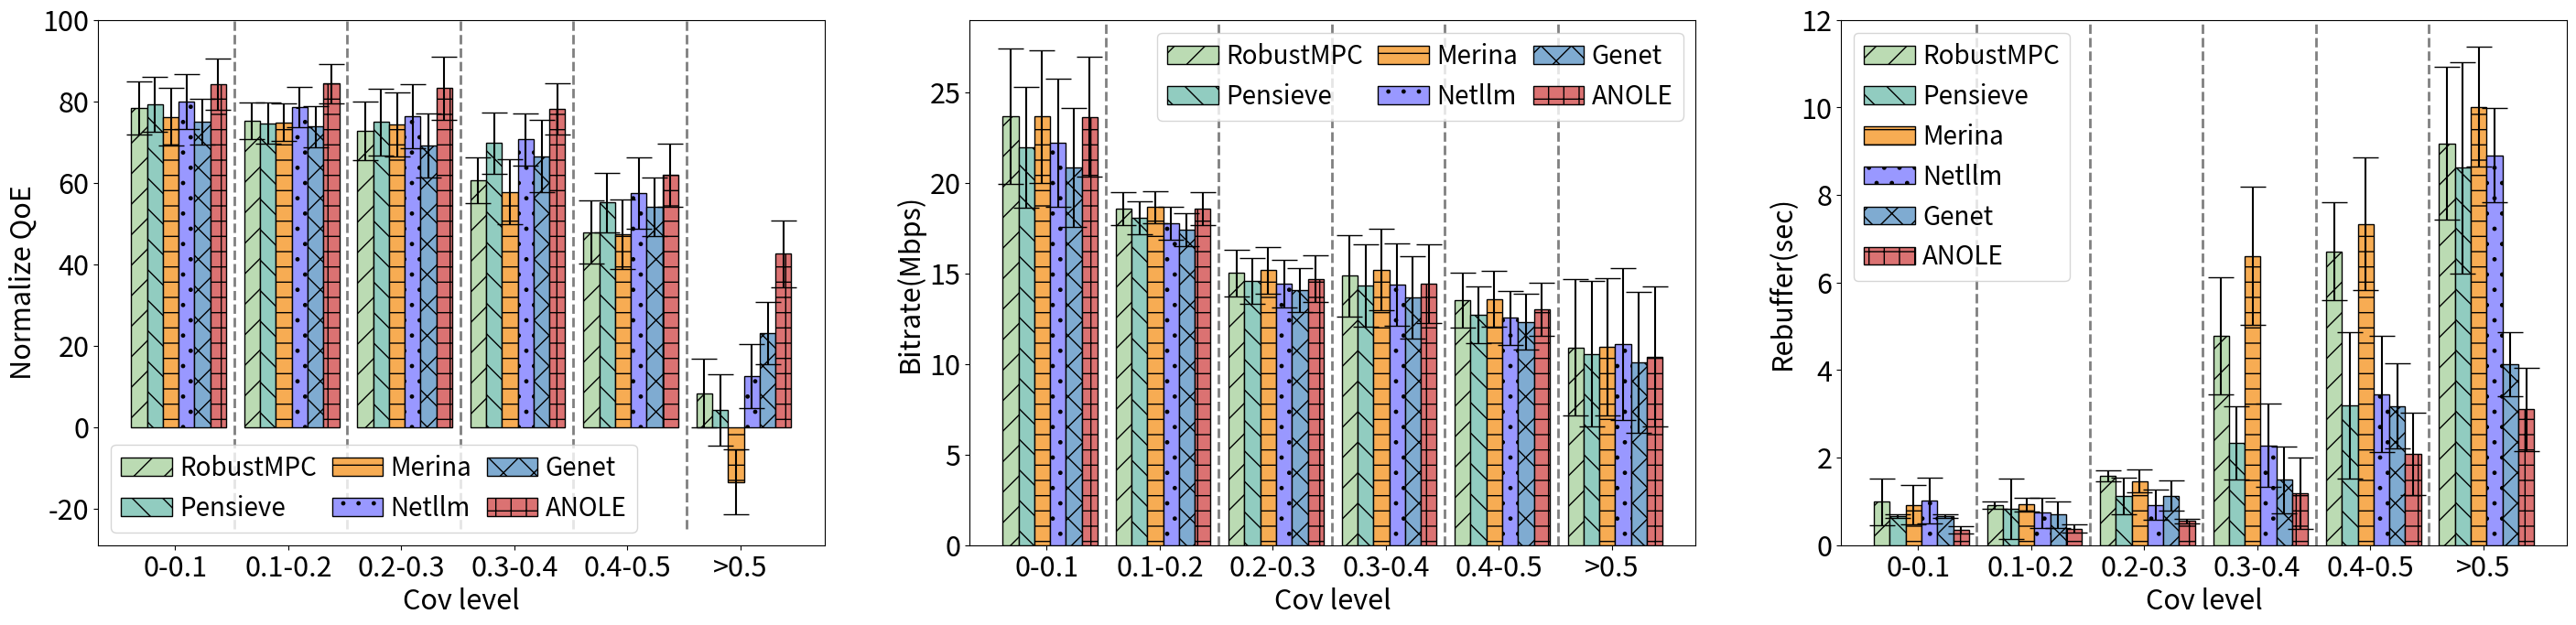

Write the Python code that produced this figure.
import matplotlib.pyplot as plt
import numpy as np

# 定义颜色、花纹等
colors = ['#bbdbb3', '#91CCc0', '#f7ac53', '#9998ff', '#7fabd1', '#db7272']
hatch_patterns = ['/', '\\', '-', '.', 'x', '+']
x_labels = ['0-0.1', '0.1-0.2', '0.2-0.3', '0.3-0.4', '0.4-0.5', '>0.5']


# schemes_show 和 schemes_label 需要你自己定义好
# 例子：

schemes_label = ['RobustMPC', 'Pensieve', 'Merina', 'Netllm', 'Genet', 'ANOLE']

# 四组数据
persent = [[78.3, 75.2, 72.77, 60.54, 47.91, 8.34], [79.34, 74.56, 74.88, 69.82, 55.11, 4.25],
           [76.22, 74.84, 74.33, 57.77, 47.3, -13.45], [80.0, 78.52, 76.43, 70.7, 57.44, 12.47],
           [74.99, 73.79, 69.09, 66.55, 54.07, 23.1], [84.16, 84.32, 83.21, 78.11, 61.85, 42.53]]
persent_err = [[6.53, 4.44, 7.11, 5.61, 7.85, 8.44], [6.75, 5.07, 8.1, 7.53, 7.34, 8.72],
               [7.11, 4.58, 7.9, 7.99, 8.48, 8.03], [6.76, 4.9, 7.87, 6.42, 8.71, 7.87],
               [5.6, 5.06, 7.91, 8.94, 7.15, 7.62], [6.29, 4.82, 7.81, 6.25, 7.81, 8.28]]

qua = [[23.68, 18.59, 15.02, 14.87, 13.52, 10.92], [21.98, 18.05, 14.58, 14.35, 12.72, 10.57],
       [23.67, 18.66, 15.17, 15.21, 13.59, 10.94], [22.23, 17.76, 14.43, 14.38, 12.55, 11.1],
       [20.85, 17.44, 14.08, 13.67, 12.33, 10.09], [23.65, 18.60, 14.70, 14.43, 13.02, 10.40]]
qua_err = [[3.75, 0.9, 1.28, 2.23, 1.53, 3.78], [3.33, 0.91, 1.28, 2.27, 1.56, 4.03],
           [3.66, 0.9, 1.28, 2.26, 1.53, 3.8], [3.54, 0.91, 1.31, 2.29, 1.49, 4.19],
           [3.29, 0.91, 1.23, 2.26, 1.55, 3.87], [3.32, 0.91, 1.3, 2.18, 1.48, 3.86]]

rebuf = [[0.99, 0.91, 1.58, 4.78, 6.71, 9.18], [0.66, 0.84, 1.13, 2.33, 3.2, 8.62],
         [0.92, 0.93, 1.46, 6.61, 7.34, 10.01], [1.02, 0.74, 0.92, 2.28, 3.45, 8.91],
         [0.66, 0.7, 1.13, 1.49, 3.18, 4.14], [0.35, 0.38, 0.55, 1.19, 2.08, 3.1]]
rebuf_err = [[0.54, 0.08, 0.13, 1.33, 1.12, 1.75], [0.04, 0.69, 0.42, 0.84, 1.67, 2.42],
             [0.45, 0.16, 0.26, 1.58, 1.51, 1.37], [0.52, 0.35, 0.35, 0.95, 1.33, 1.08],
             [0.04, 0.3, 0.35, 0.76, 0.97, 0.73], [0.08, 0.1, 0.05, 0.82, 0.94, 0.95]]


# 创建1行3列子图
fig, axs = plt.subplots(1, 3, figsize=(29, 7))
width = 0.14
x = np.arange(1, 7)
# 绘制第一个子图：Normalize QoE
for scheme in range(len(schemes_label)):
    axs[0].bar(x + (scheme - len(schemes_label) / 2) * width, persent[scheme], width,
               label=schemes_label[scheme], color=colors[scheme], hatch=hatch_patterns[scheme],
               edgecolor='black', yerr=persent_err[scheme], capsize=10)
axs[0].set_ylim(-29, 100)
axs[0].set_xticks(x- 0.1)
axs[0].set_xticklabels(x_labels, fontsize=22)
axs[0].set_ylabel('Normalize QoE', fontsize=22)
axs[0].set_xlabel('Cov level', fontsize=22)
axs[0].tick_params(axis='both', labelsize=22)
for i in range(len(x) - 1):
    axs[0].plot([x[i] + 4.2 * 0.1, x[i] + 4.2 * 0.1], [-25, 120], linestyle="--", color='grey', linewidth=2)
axs[0].legend(fontsize=20, loc='lower left',ncol=3, handletextpad=0.3, columnspacing=0.6)

# 绘制第二个子图：Bitrate
for scheme in range(len(schemes_label)):
    axs[1].bar(x + (scheme - len(schemes_label) / 2) * width, qua[scheme], width,
               label=schemes_label[scheme], color=colors[scheme], hatch=hatch_patterns[scheme],
               edgecolor='black', yerr=qua_err[scheme], capsize=10)
axs[1].set_ylim(0, 29)
axs[1].set_xticks(x-0.1)
axs[1].set_xticklabels(x_labels, fontsize=22)
axs[1].set_ylabel('Bitrate(Mbps)', fontsize=22)
axs[1].set_xlabel('Cov level', fontsize=22)
axs[1].tick_params(axis='both', labelsize=22)
for i in range(len(x) - 1):
    axs[1].plot([x[i] + 4.2 * 0.1, x[i] + 4.2 * 0.1], [0, 29], linestyle="--", color='grey', linewidth=2)
axs[1].legend(fontsize=20, loc='upper right',ncol=3, handletextpad=0.3, columnspacing=0.6)

# 绘制第三个子图：Rebuffer
for scheme in range(len(schemes_label)):
    axs[2].bar(x + (scheme - len(schemes_label) / 2) * width, rebuf[scheme], width,
               label=schemes_label[scheme], color=colors[scheme], hatch=hatch_patterns[scheme],
               edgecolor='black', yerr=rebuf_err[scheme], capsize=10)
axs[2].set_ylim(0, 12)
axs[2].set_xticks(x-0.1)
axs[2].set_xticklabels(x_labels, fontsize=22)
axs[2].set_ylabel('Rebuffer(sec)', fontsize=22)
axs[2].set_xlabel('Cov level', fontsize=22)
axs[2].tick_params(axis='both', labelsize=22)
for i in range(len(x) - 1):
    axs[2].plot([x[i] + 4.2 * 0.1, x[i] + 4.2 * 0.1], [0, 12], linestyle="--", color='grey', linewidth=2)
axs[2].legend(fontsize=20, loc='upper left',ncol=1, handletextpad=0.3, columnspacing=0.6)


plt.subplots_adjust(wspace=0.2, hspace=0.25)
fig.subplots_adjust(left=0.05, right=0.98, top=0.95, bottom=0.13)

plt.savefig( "F_2.svg", dpi=600)

